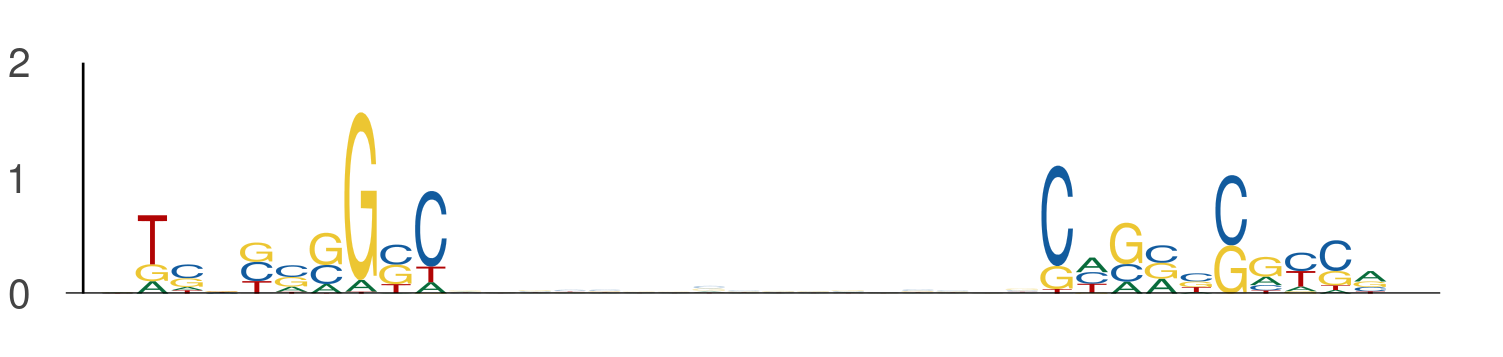

Source data for this figure (header and first rows):
seq_index, start_position, end_position, is_reversed_complement
7291, 60, 70, 0
7291, 87, 97, 0
8917, 67, 77, 0
8917, 94, 104, 0
10278, 109, 119, 0
10278, 136, 146, 0
10838, 69, 79, 0
10838, 96, 106, 0
13085, 113, 123, 0
13085, 140, 150, 0
10691, 10, 20, 0
10691, 37, 47, 0
13584, 34, 44, 0
13584, 61, 71, 0
5376, 56, 66, 0
5376, 83, 93, 0
10953, 8, 18, 0
10953, 35, 45, 0
3552, 30, 40, 0
3552, 57, 67, 0
12564, 96, 106, 0
12564, 123, 133, 0
13269, 7, 17, 0
13269, 34, 44, 0
8495, 26, 36, 0
8495, 53, 63, 0
3660, 69, 79, 0
3660, 96, 106, 0
835, 72, 82, 0
835, 99, 109, 0
3258, 58, 68, 0
3258, 85, 95, 0
11640, 96, 106, 0
11640, 123, 133, 0
12295, 87, 97, 0
12295, 114, 124, 0
540, 58, 68, 0
540, 85, 95, 0
3103, 54, 64, 0
3103, 81, 91, 0
2369, 48, 58, 0
2369, 75, 85, 0
1775, 111, 121, 0
1775, 138, 148, 0
11971, 71, 81, 0
11971, 98, 108, 0
3303, 66, 76, 0
3303, 93, 103, 0
3303, 84, 94, 0
3303, 111, 121, 0
5261, 18, 28, 0
5261, 45, 55, 0
7705, 36, 46, 0
7705, 63, 73, 0
13185, 75, 85, 0
13185, 102, 112, 0
2107, 70, 80, 0
2107, 97, 107, 0
7386, 104, 114, 0
7386, 131, 141, 0
... 496 more rows
